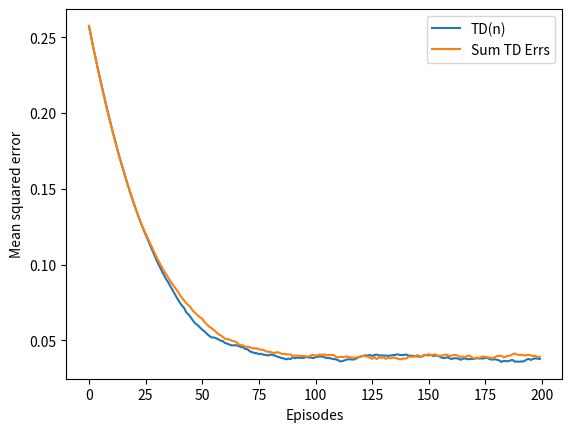

Python code for this plot:
import random
import numpy as np
import matplotlib.pyplot as plt
import copy

class RandomWalk:
    """ 1D random walk enviornment, example 7.1 in the book.
    """
    def __init__(self, L):
        """ Initializes the enviornment.

            @type L: int
                The length of the 1D chain.
        """

        
        self.L = L
       

    def getNextState(self, x, action):
        """ Given the current position and an action, gets the next state.

            Actions are represented by an integer 0 and 1, with 0 denoting
            moving left and 1 denoting moving right.

            @type x: int
                The current position.
            @type action: int
                The action performed. 
            @rtype: tuple[int]
                A tuple (new_x, reward).
        """

        if not 0 < x < self.L - 1:
            raise ValueError("That's not a valid position!")
        if not 0 <= action <= 1:
            raise ValueError("That's not a valid action!")

        new_x = x - 1 if action == 0 else x + 1
        reward = 1 if new_x == self.L - 1 else 0
        
        return new_x, reward

        
class Agent:
    """ Agent object that evaluates the value function for a given
        policy using TD(n).
    """

    def __init__(self, L, t):
        """ Initializes the agent.

            @type L: int
                The length of the 1D chain.
            @type t: function(x, action) -> new_x
                The state transition function giving the new position
                given the current position and the action taken.
        """
        self.L = L
        self.t = t
        self.V = np.full(L, 0.5)
        self.V[0] = self.V[L-1] = 0


    def evaluatePolicy(self, episodes, n, alpha, gamma, pi, start, sum_TD_err):
        """ Trains the agent using on-policy TD control via TD(n).

            @type episodes: int
                The number of episodes to train.
            @type n: int
                The n parameter in TD(n).
            @type alpha: float
                The step size in TD.
            @type gamma: float
                The discount factor.
            @type pi: function(x) -> action
                The policy whose value function is to be evaluated.
            @type start: int
                The starting position in the chain.
            @type sum_TD_err: boolean
                If true, then the value function is updated using the sum
                of TD errors calculated from the value function from the previous
                episode.
            @rtype: list[float]
                A list denoting the mean squared error of the value estimates
                from the true values for each episode.

        """
        
        mean_errors = []
        true_values = [1/(self.L-1) * i for i in range(self.L)]
        true_values[-1] = 0
        
        
        for episode in range(episodes):

            mean_errors.append(np.sqrt(np.mean((self.V-np.array(true_values))**2)))

            V_copy = copy.deepcopy(self.V)
            
            position = start
            rewards = []
            states = [start]
                
            time = 0
            tau = 0
            T = float('inf')

            while tau <= T - 1:
                if time < T:
                    
                    action = pi(position)
                    new_position, reward = self.t(position, action)

                    rewards.append(reward)
                    states.append(new_position)
                    
                    if new_position == 0 or new_position == self.L-1:
                        T = time + 1

                    position = new_position
                        
                tau = time - n + 1
                
                if tau >= 0:
                    
                    if sum_TD_err:
                        err = 0
                        for i in range(tau, min(tau+n-1, T-1) + 1):
                            err += gamma**(i-tau) * (rewards[i] + gamma*V_copy[states[i+1]] - V_copy[states[i]])
                        self.V[states[tau]] += alpha * err
                    else:
                        G = 0
                        for i in range(tau+1, min(tau+n, T) + 1):
                            G += gamma**(i-tau-1) * rewards[i-1]
                        if tau + n < T: G += gamma**n * self.V[states[tau + n]]
                        
                        self.V[states[tau]] += alpha * (G - self.V[states[tau]])
                    
                    
                time += 1
                

        return np.array(mean_errors)   

   

        
if __name__ == "__main__":

    # 1D random walk chain length
    L = 19

    # Start in the middle of the chain
    start = L//2


    alpha = 0.05
    gamma = 1.0
    episodes = 200
    n = 4

    # Runs to average results over
    runs = 100
    
    chain = RandomWalk(L)


    # Defining random policy
    def pi(x):
        r = random.uniform(0, 1)
        return 0 if r < 0.5 else 1
    
    TDn = np.zeros(episodes)
    non_TDn = np.zeros(episodes)

    for run in range(runs):
        agent = Agent(L, chain.getNextState)
        TDn += agent.evaluatePolicy(episodes, n, alpha, gamma, pi, start, sum_TD_err = False)/runs
        
    
    for run in range(runs):
        agent = Agent(L, chain.getNextState)
        non_TDn += agent.evaluatePolicy(episodes, n, alpha, gamma, pi, start, sum_TD_err = True)/runs
    

    
    plt.figure()
    plt.plot(TDn, label = 'TD(n)')
    plt.plot(non_TDn, label = 'Sum TD Errs')
    plt.xlabel("Episodes")
    plt.ylabel("Mean squared error")
    plt.legend()
    plt.show()
